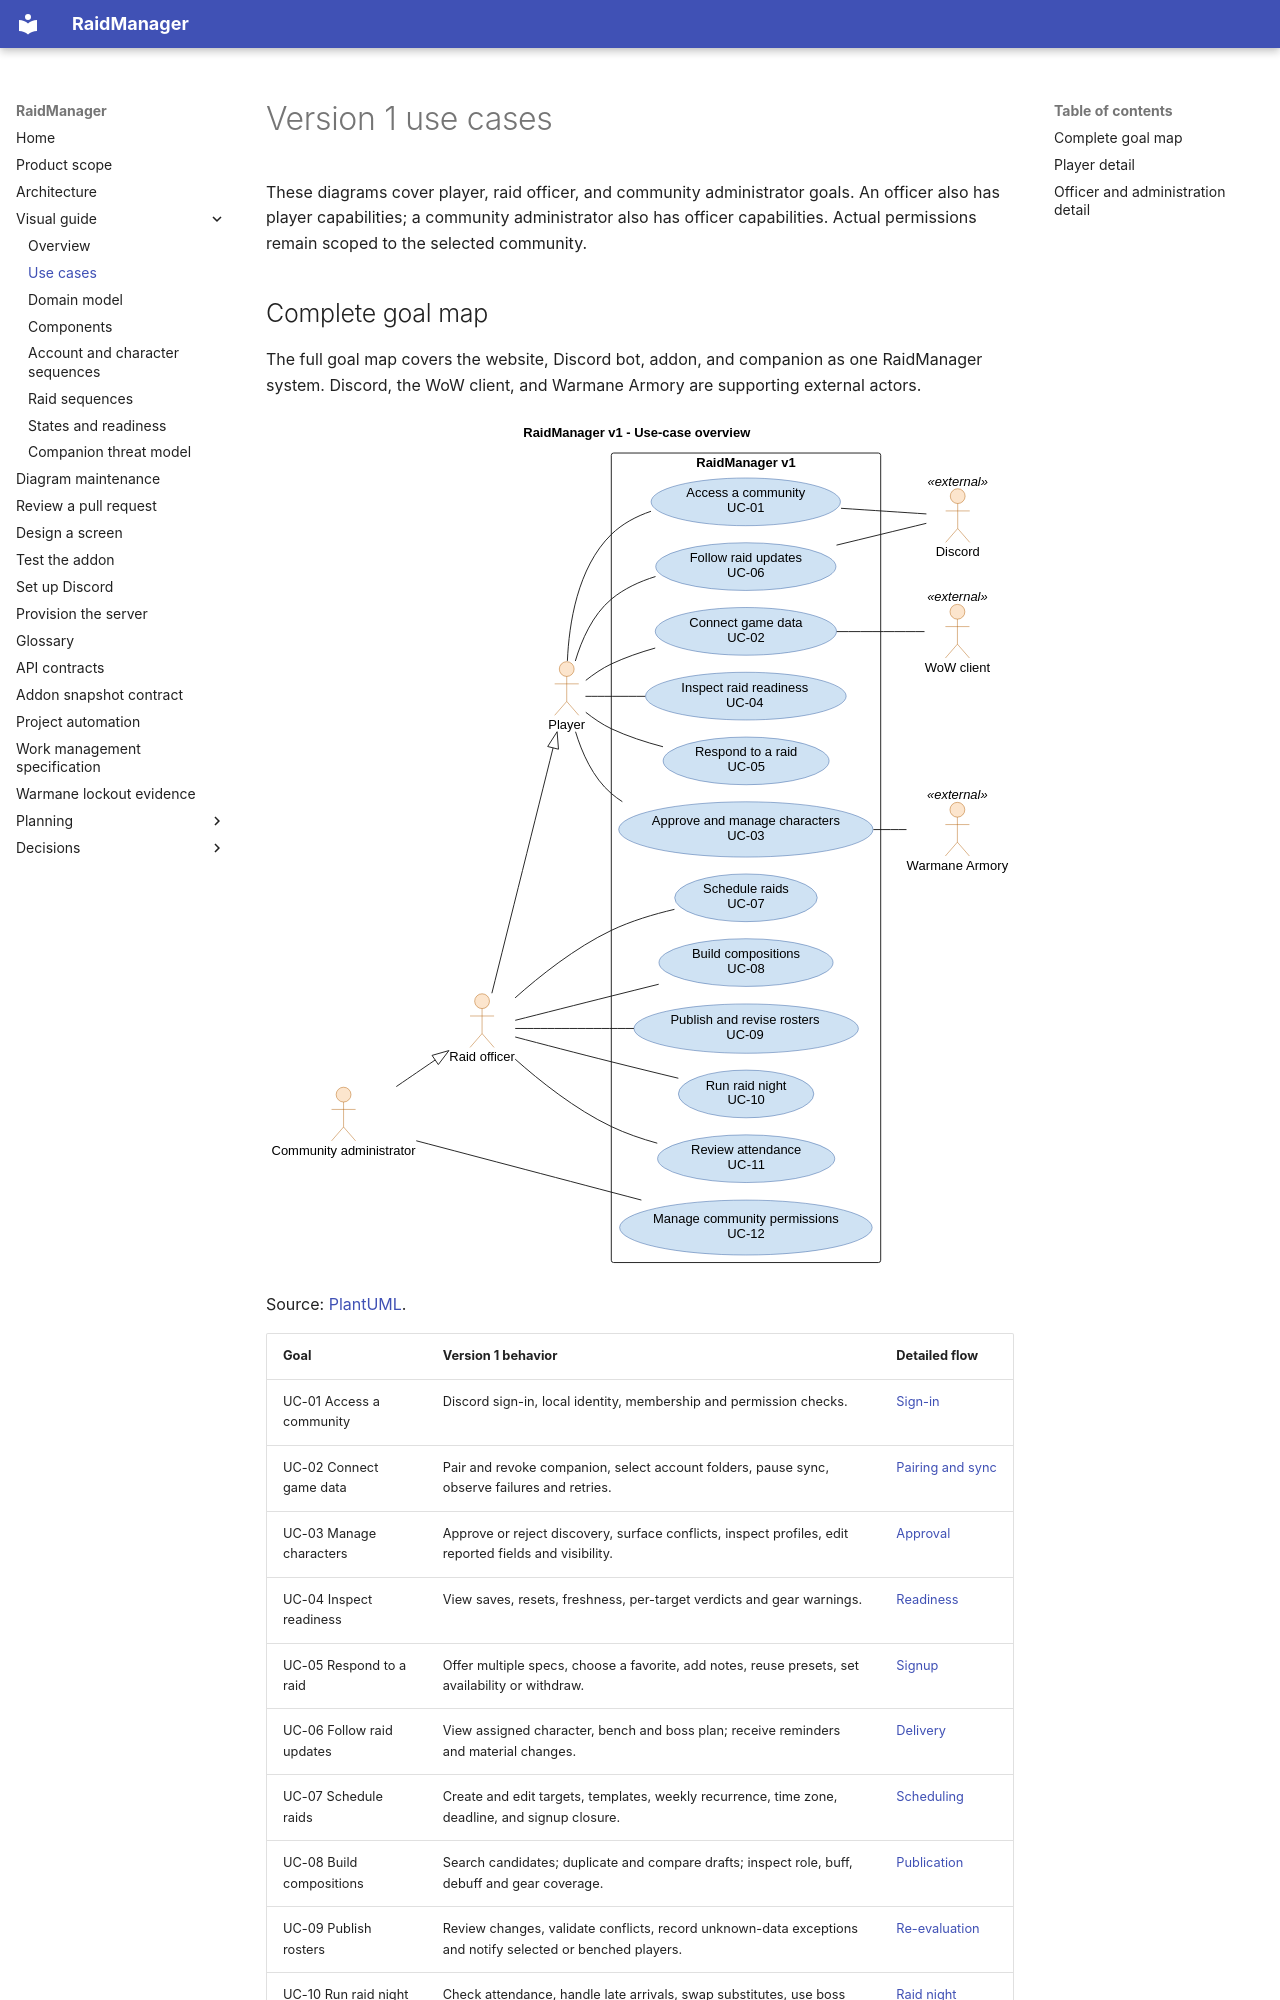

repository: AnnabiGihed/RaidManager · page: explanation/use-cases/index.html · generator: mkdocs

# Version 1 use cases

These diagrams cover player, raid officer, and community administrator goals.
An officer also has player capabilities; a community administrator also has officer capabilities.
Actual permissions remain scoped to the selected community.
